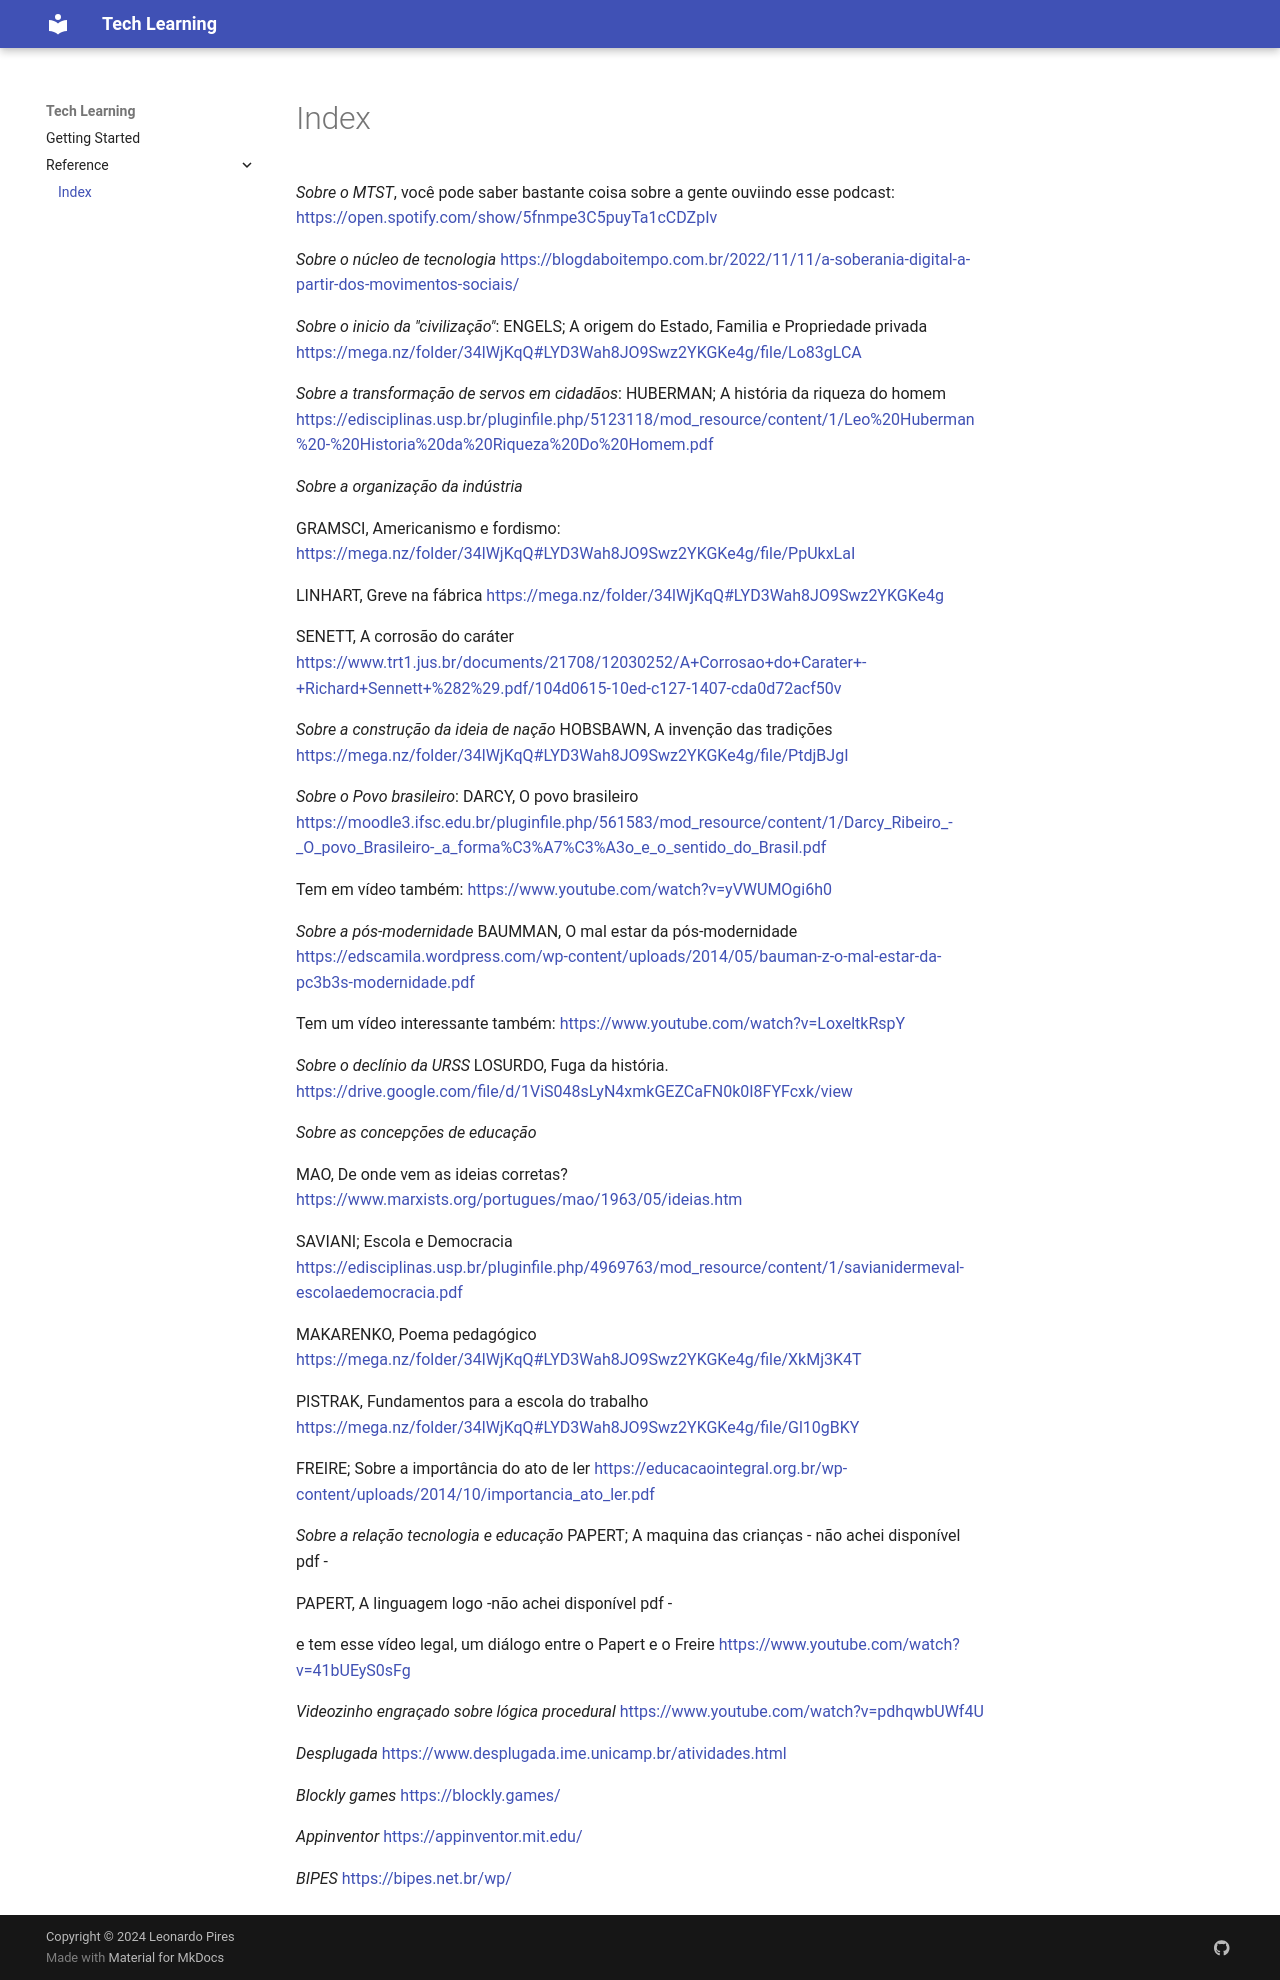

repository: LeoRP-12/tech-teaching · page: reference/index.html · generator: mkdocs

*Sobre o MTST*, você pode saber bastante coisa sobre a gente ouviindo esse podcast:  https://open.spotify.com/show/5fnmpe3C5puyTa1cCDZpIv

*Sobre o núcleo de tecnologia*
https://blogdaboitempo.com.br/2022/11/11/a-soberania-digital-a-partir-dos-movimentos-sociais/

*Sobre o inicio da "civilização"*:
ENGELS; A origem do Estado, Familia e Propriedade privada
https://mega.nz/folder/34lWjKqQ#LYD3Wah8JO9Swz2YKGKe4g/file/Lo83gLCA

*Sobre a transformação de servos em cidadãos*:
HUBERMAN; A história da riqueza do homem
https://edisciplinas.usp.br/pluginfile.php/5123118/mod_resource/content/1/Leo%20Huberman%20-%20Historia%20da%20Riqueza%20Do%20Homem.pdf

*Sobre a organização da indústria*

GRAMSCI, Americanismo e fordismo:
https://mega.nz/folder/34lWjKqQ#LYD3Wah8JO9Swz2YKGKe4g/file/PpUkxLaI

LINHART, Greve na fábrica
https://mega.nz/folder/34lWjKqQ#LYD3Wah8JO9Swz2YKGKe4g

SENETT, A corrosão do caráter
https://www.trt1.jus.br/documents/21708/12030252/A+Corrosao+do+Carater+-+Richard+Sennett+%282%29.pdf/104d0615-10ed-c127-1407-cda0d72acf50v

*Sobre a construção da ideia de nação*
HOBSBAWN, A invenção das tradições
https://mega.nz/folder/34lWjKqQ#LYD3Wah8JO9Swz2YKGKe4g/file/PtdjBJgI

*Sobre o Povo brasileiro*:
DARCY, O povo brasileiro
https://moodle3.ifsc.edu.br/pluginfile.php/561583/mod_resource/content/1/Darcy_Ribeiro_-_O_povo_Brasileiro-_a_forma%C3%A7%C3%A3o_e_o_sentido_do_Brasil.pdf

Tem em vídeo também:
https://www.youtube.com/watch?v=yVWUMOgi6h0

*Sobre a pós-modernidade*
BAUMMAN, O mal estar da pós-modernidade
https://edscamila.wordpress.com/wp-content/uploads/2014/05/bauman-z-o-mal-estar-da-pc3b3s-modernidade.pdf

Tem um vídeo interessante também:
https://www.youtube.com/watch?v=LoxeltkRspY

*Sobre o declínio da URSS*
LOSURDO, Fuga da história.
https://drive.google.com/file/d/1ViS048sLyN4xmkGEZCaFN0k0I8FYFcxk/view

*Sobre as concepções de educação*

MAO, De onde vem as ideias corretas?
https://www.marxists.org/portugues/mao/1963/05/ideias.htm

SAVIANI; Escola e Democracia
https://edisciplinas.usp.br/pluginfile.php/4969763/mod_resource/content/1/savianidermeval-escolaedemocracia.pdf

MAKARENKO, Poema pedagógico
https://mega.nz/folder/34lWjKqQ#LYD3Wah8JO9Swz2YKGKe4g/file/XkMj3K4T

PISTRAK, Fundamentos para a escola do trabalho
https://mega.nz/folder/34lWjKqQ#LYD3Wah8JO9Swz2YKGKe4g/file/Gl10gBKY

FREIRE; Sobre a importância do ato de ler
https://educacaointegral.org.br/wp-content/uploads/2014/10/importancia_ato_ler.pdf

*Sobre a relação tecnologia e educação*
PAPERT; A maquina das crianças
 - não achei disponível pdf - 

PAPERT, A linguagem logo
-não achei disponível pdf - 

e tem esse vídeo legal, um diálogo entre o Papert e o Freire
https://www.youtube.com/watch?v=41bUEyS0sFg

*Videozinho engraçado sobre lógica procedural*
https://www.youtube.com/watch?v=pdhqwbUWf4U

*Desplugada*
https://www.desplugada.ime.unicamp.br/atividades.html

*Blockly games*
https://blockly.games/

*Appinventor*
https://appinventor.mit.edu/

*BIPES*
https://bipes.net.br/wp/
